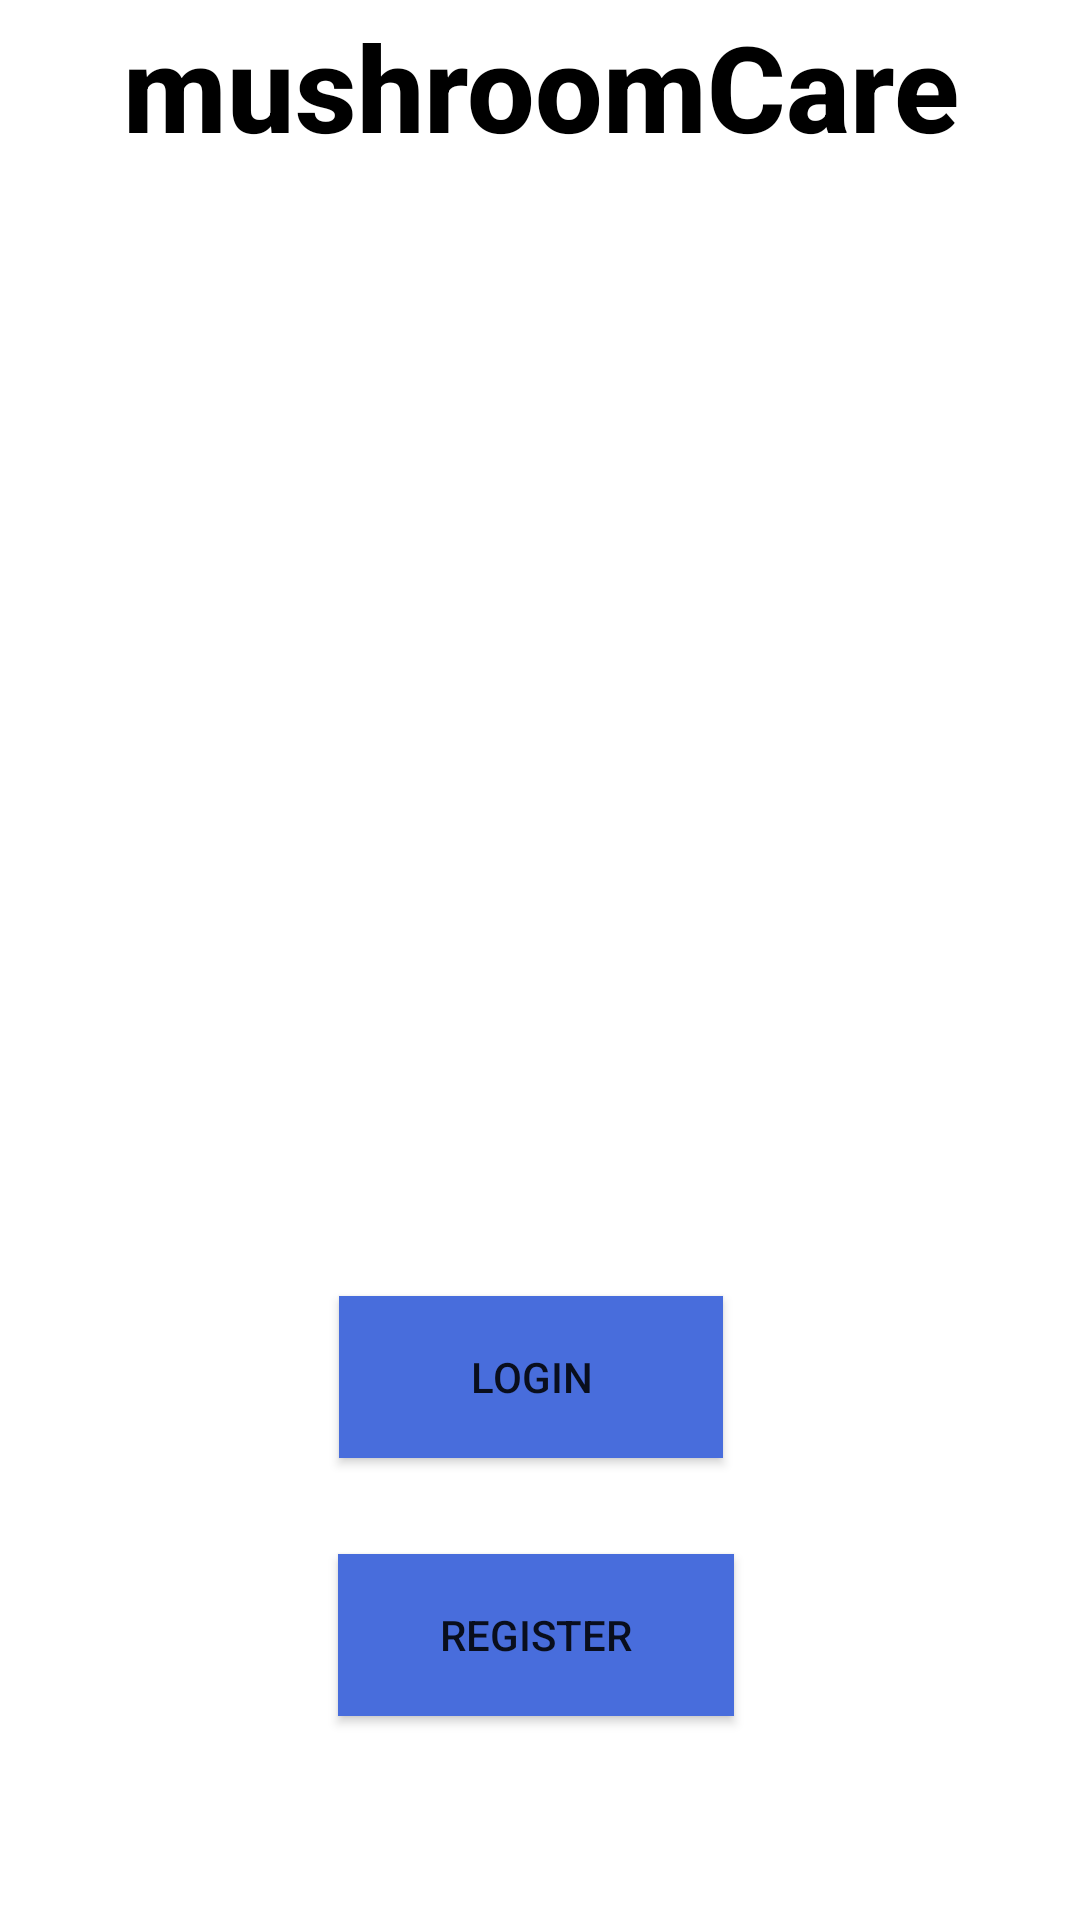

Reconstruct the res/layout file that produces this screen, plus the resources it refers to.
<!-- AndroidManifest.xml: application theme Theme.MushroomCare -->
<!-- res/layout/activity_main.xml -->
<?xml version="1.0" encoding="utf-8"?>
<androidx.constraintlayout.widget.ConstraintLayout xmlns:android="http://schemas.android.com/apk/res/android"
    xmlns:app="http://schemas.android.com/apk/res-auto"
    xmlns:tools="http://schemas.android.com/tools"
    android:layout_width="match_parent"
    android:layout_height="match_parent"
    android:background="@drawable/ic_launcher_background"
    android:backgroundTint="?attr/colorButtonNormal"
    tools:context=".MainActivity">

    <androidx.appcompat.widget.AppCompatButton
        android:id="@+id/LoginM"
        android:layout_width="128dp"
        android:layout_height="54dp"
        android:layout_marginBottom="32dp"
        android:background="#486DDC"
        android:text="Login"
        app:layout_constraintBottom_toTopOf="@+id/registerM"
        app:layout_constraintEnd_toEndOf="parent"
        app:layout_constraintHorizontal_bias="0.487"
        app:layout_constraintStart_toStartOf="parent" />

    <androidx.appcompat.widget.AppCompatButton
        android:id="@+id/registerM"
        android:layout_width="132dp"
        android:layout_height="54dp"
        android:layout_marginBottom="68dp"
        android:background="#486DDC"
        android:text="Register"
        app:layout_constraintBottom_toBottomOf="parent"
        app:layout_constraintEnd_toEndOf="parent"
        app:layout_constraintHorizontal_bias="0.494"
        app:layout_constraintStart_toStartOf="parent" />

    <TextView
        android:id="@+id/pname"
        android:layout_width="327dp"
        android:layout_height="95dp"
        android:layout_marginTop="56dp"
        android:fontFamily="sans-serif-medium"
        android:text="mushroomCare"
        android:textAlignment="center"
        android:textColor="@color/black"
        android:textSize="40sp"
        android:textStyle="bold"
        android:visibility="visible"
        app:layout_constraintBottom_toTopOf="@+id/imageView5"
        app:layout_constraintEnd_toEndOf="parent"
        app:layout_constraintStart_toStartOf="parent"
        app:layout_constraintTop_toTopOf="parent"
        app:layout_constraintVertical_bias="1.0" />

    <ImageView
        android:id="@+id/imageView5"
        android:layout_width="278dp"
        android:layout_height="299dp"
        android:layout_marginBottom="36dp"
        app:layout_constraintBottom_toTopOf="@+id/LoginM"
        app:layout_constraintEnd_toEndOf="parent"
        app:layout_constraintHorizontal_bias="0.492"
        app:layout_constraintStart_toStartOf="parent"
        app:srcCompat="@drawable/mushrooms" />

</androidx.constraintlayout.widget.ConstraintLayout>
<!-- resources referenced by this layout -->
<resources>
  <style name="Theme.MushroomCare" parent="Theme.MaterialComponents.DayNight.DarkActionBar">
          
          <item name="colorPrimary">@color/purple_500</item>
          <item name="colorPrimaryVariant">@color/purple_700</item>
          <item name="colorOnPrimary">@color/white</item>
          
          <item name="colorSecondary">@color/teal_200</item>
          <item name="colorSecondaryVariant">@color/teal_700</item>
          <item name="colorOnSecondary">@color/black</item>
          
          <item name="android:statusBarColor" tools:targetApi="l">?attr/colorPrimaryVariant</item>
          
      </style>
  <!-- not gathered from this repository: default colours our renderer supplied (Android Studio template values) -->
  <color name="purple_500">#FF6200EE</color>
  <color name="purple_700">#FF3700B3</color>
  <color name="teal_200">#FF03DAC5</color>
  <color name="teal_700">#FF018786</color>
  <color name="black">#FF000000</color>
  <color name="white">#FFFFFFFF</color>
</resources>
